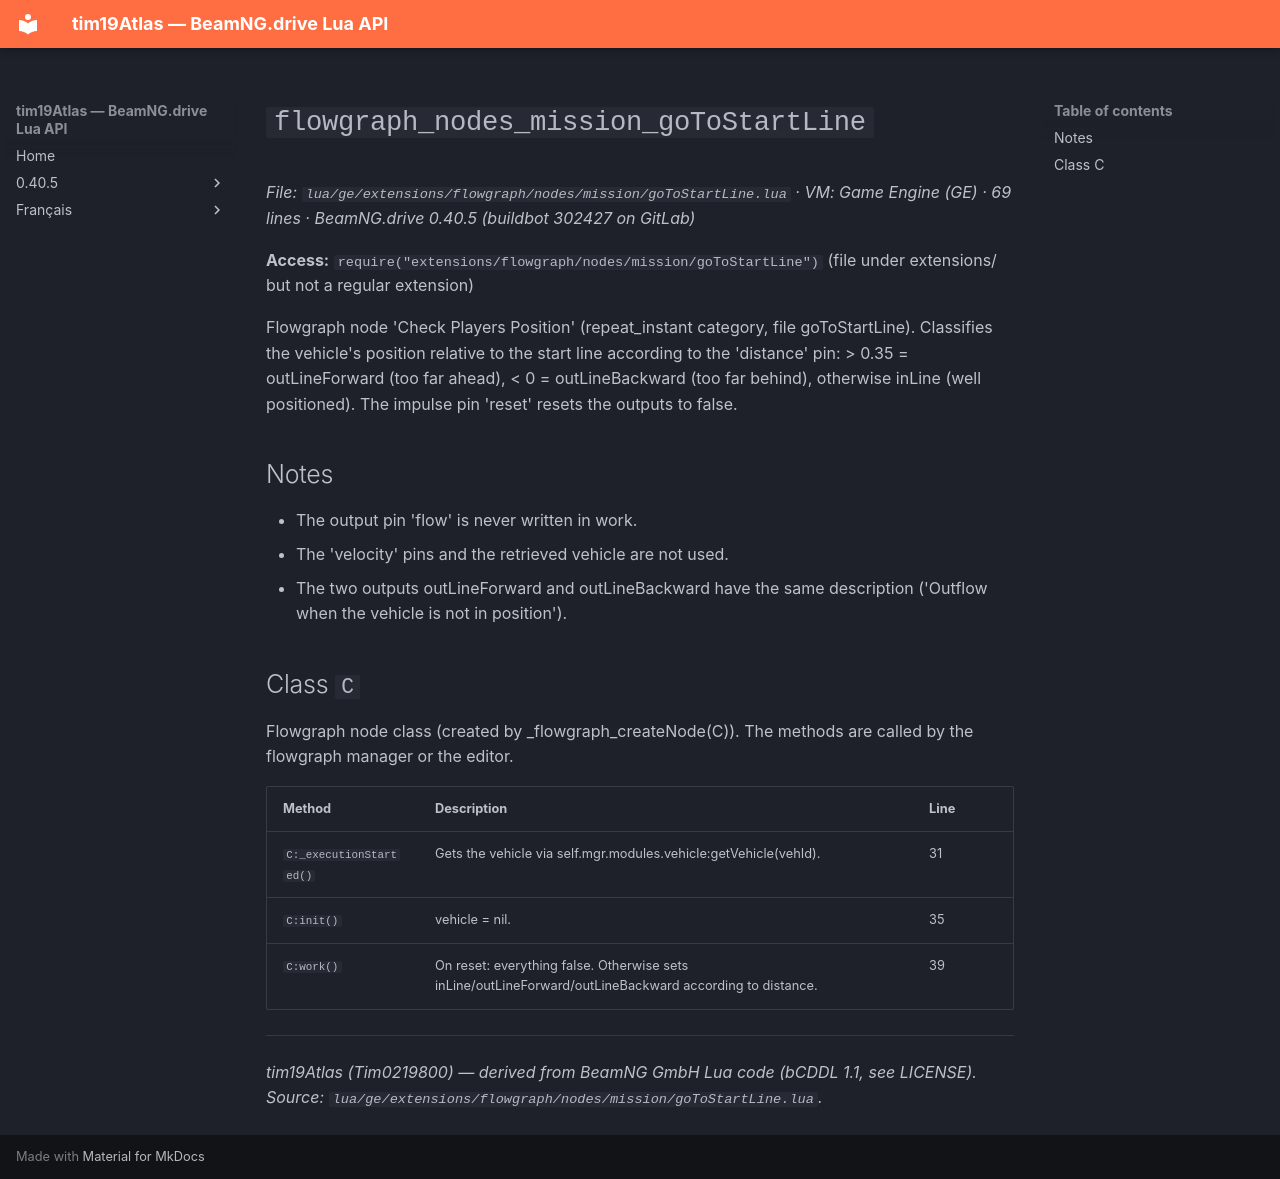

repository: Tim0219800/beamng-lua-atlas · page: 0.40.5/ge/extensions/flowgraph/nodes/mission/goToStartLine.html · generator: mkdocs

# `flowgraph_nodes_mission_goToStartLine`

*File: `lua/ge/extensions/flowgraph/nodes/mission/goToStartLine.lua` · VM: Game Engine (GE) · 69 lines · BeamNG.drive 0.40.5 (buildbot 302427 on GitLab)*

**Access:** `require("extensions/flowgraph/nodes/mission/goToStartLine")` (file under extensions/ but not a regular extension)

Flowgraph node 'Check Players Position' (repeat_instant category, file goToStartLine). Classifies the vehicle's position relative to the start line according to the 'distance' pin: > 0.35 = outLineForward (too far ahead), < 0 = outLineBackward (too far behind), otherwise inLine (well positioned). The impulse pin 'reset' resets the outputs to false.

## Notes

- The output pin 'flow' is never written in work.
- The 'velocity' pins and the retrieved vehicle are not used.
- The two outputs outLineForward and outLineBackward have the same description ('Outflow when the vehicle is not in position').

## Class `C`

Flowgraph node class (created by _flowgraph_createNode(C)). The methods are called by the flowgraph manager or the editor.

| Method | Description | Line |
|---|---|---|
| `C:_executionStarted()` | Gets the vehicle via self.mgr.modules.vehicle:getVehicle(vehId). | 31 |
| `C:init()` | vehicle = nil. | 35 |
| `C:work()` | On reset: everything false. Otherwise sets inLine/outLineForward/outLineBackward according to distance. | 39 |

---
*tim19Atlas (Tim0219800) — derived from BeamNG GmbH Lua code (bCDDL 1.1, see LICENSE). Source: `lua/ge/extensions/flowgraph/nodes/mission/goToStartLine.lua`.*
